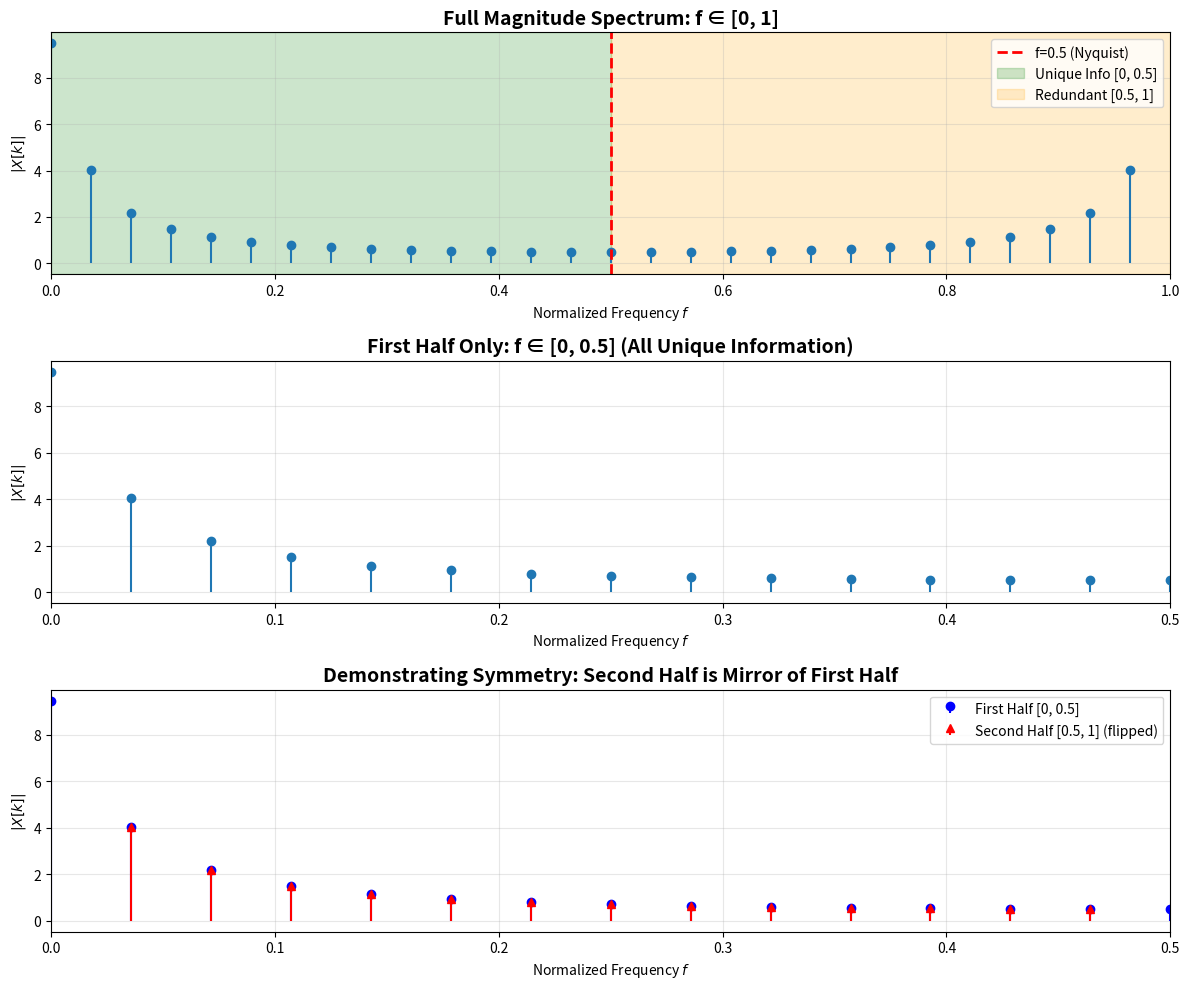

Here is the Python script that generated this plot:
import numpy as np
from matplotlib import pyplot as plt

# Signal
Nx = 28
alpha = 0.9
n = np.arange(Nx)
xn = alpha**n

# Compute DFT
Xk = np.fft.fft(xn, n=Nx)
freq = np.arange(Nx) / Nx

# Plot full spectrum
fig, axes = plt.subplots(3, 1, figsize=(12, 10))

# Plot 1: Magnitude spectrum [0, 1]
axes[0].stem(freq, np.abs(Xk), basefmt=" ")
axes[0].axvline(
    x=0.5, color="red", linestyle="--", linewidth=2, label="f=0.5 (Nyquist)"
)
axes[0].axvspan(0, 0.5, alpha=0.2, color="green", label="Unique Info [0, 0.5]")
axes[0].axvspan(0.5, 1, alpha=0.2, color="orange", label="Redundant [0.5, 1]")
axes[0].set_title("Full Magnitude Spectrum: f ∈ [0, 1]", fontsize=14, fontweight="bold")
axes[0].set_xlabel("Normalized Frequency $f$")
axes[0].set_ylabel("$|X[k]|$")
axes[0].legend()
axes[0].grid(True, alpha=0.3)
axes[0].set_xlim([0, 1])

# Plot 2: First half [0, 0.5]
half_idx = Nx // 2 + 1
axes[1].stem(freq[:half_idx], np.abs(Xk[:half_idx]), basefmt=" ")
axes[1].set_title(
    "First Half Only: f ∈ [0, 0.5] (All Unique Information)",
    fontsize=14,
    fontweight="bold",
)
axes[1].set_xlabel("Normalized Frequency $f$")
axes[1].set_ylabel("$|X[k]|$")
axes[1].grid(True, alpha=0.3)
axes[1].set_xlim([0, 0.5])

# Plot 3: Overlay to show symmetry
axes[2].stem(
    freq[:half_idx],
    np.abs(Xk[:half_idx]),
    basefmt=" ",
    linefmt="blue",
    markerfmt="bo",
    label="First Half [0, 0.5]",
)
# Flip the second half
freq_flipped = 1 - freq[half_idx:]
axes[2].stem(
    freq_flipped,
    np.abs(Xk[half_idx:]),
    basefmt=" ",
    linefmt="red",
    markerfmt="r^",
    label="Second Half [0.5, 1] (flipped)",
)
axes[2].set_title(
    "Demonstrating Symmetry: Second Half is Mirror of First Half",
    fontsize=14,
    fontweight="bold",
)
axes[2].set_xlabel("Normalized Frequency $f$")
axes[2].set_ylabel("$|X[k]|$")
axes[2].legend()
axes[2].grid(True, alpha=0.3)
axes[2].set_xlim([0, 0.5])

plt.tight_layout()
plt.show()
